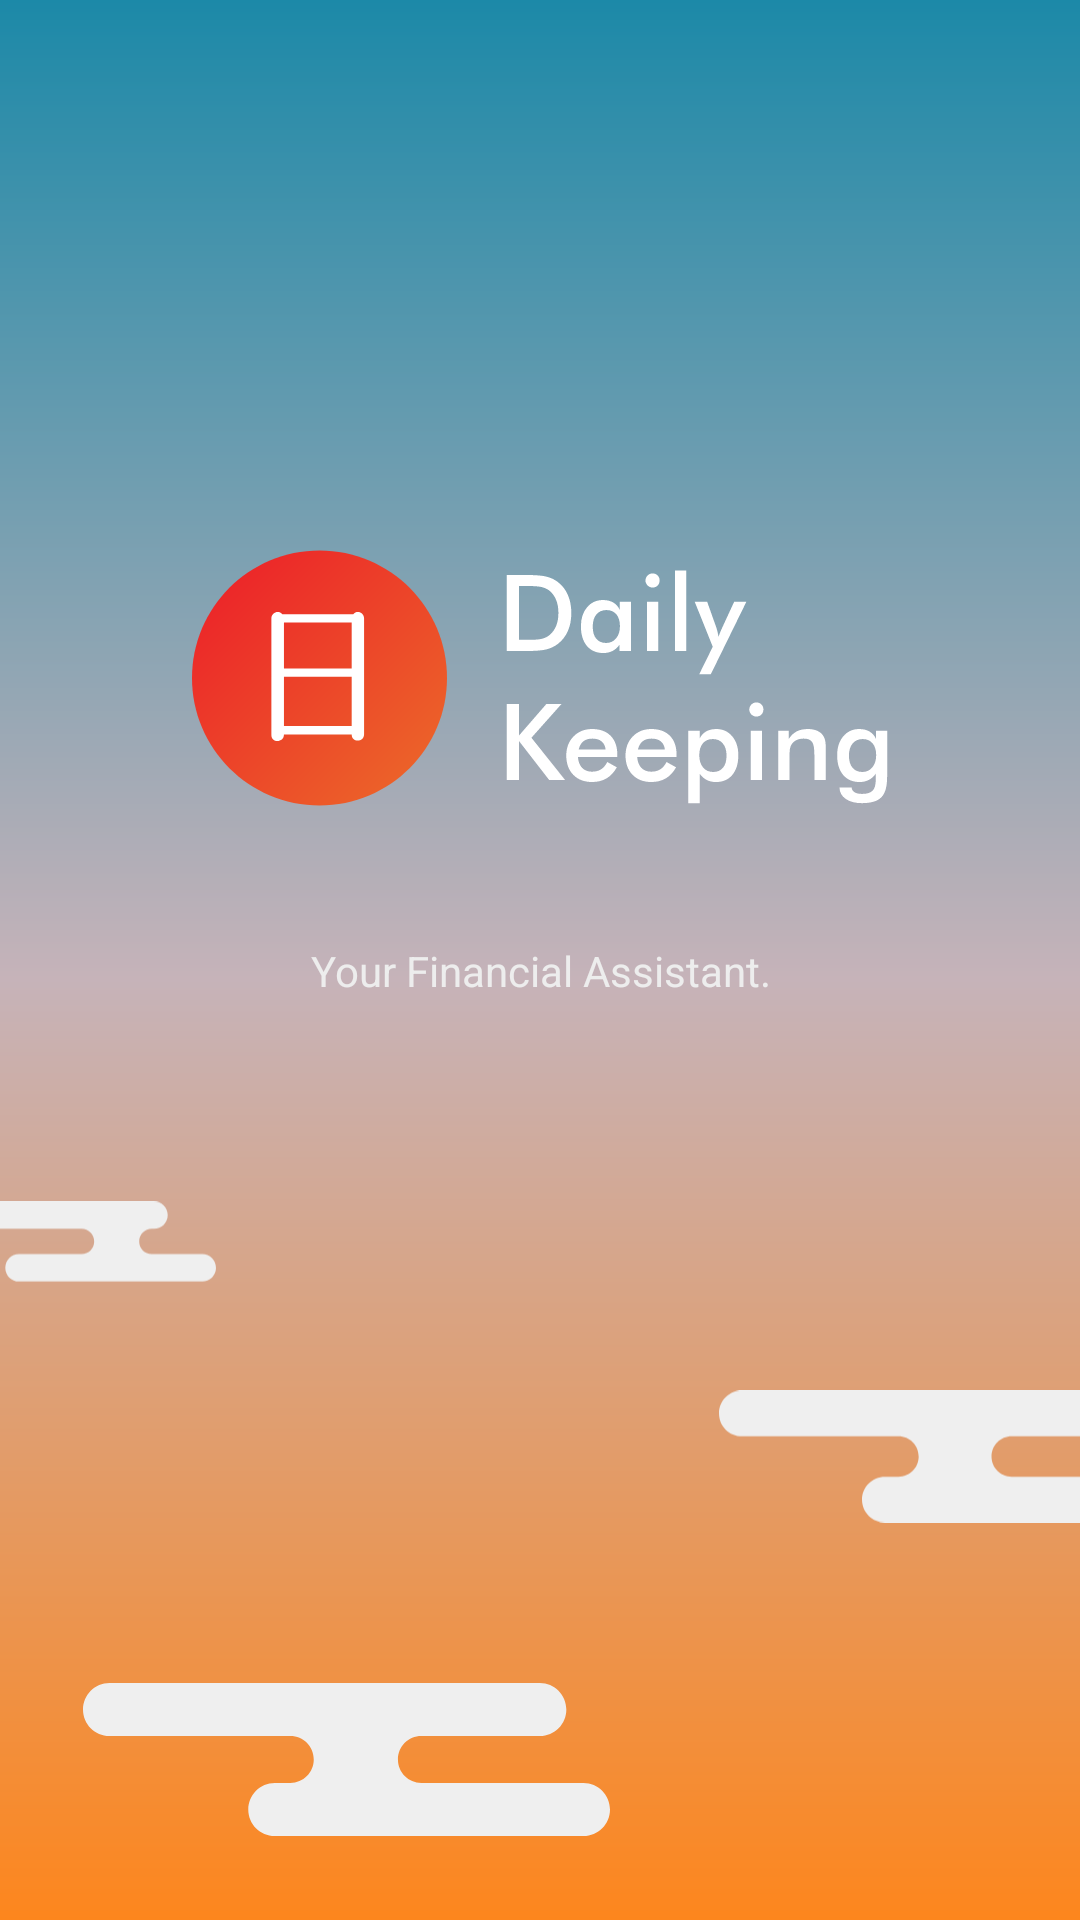

Produce the Android XML layout that renders to this screen, including the resource entries it uses.
<!-- AndroidManifest.xml: application theme Theme.MobileAppAndroid -->
<!-- res/layout/welcome_screen.xml -->
<?xml version="1.0" encoding="utf-8"?>
<androidx.constraintlayout.widget.ConstraintLayout xmlns:android="http://schemas.android.com/apk/res/android"
    xmlns:app="http://schemas.android.com/apk/res-auto"
    xmlns:tools="http://schemas.android.com/tools"
    android:layout_width="match_parent"
    android:layout_height="match_parent"
    android:background="@drawable/bg_welcome_screen"
    tools:context=".WelcomeScreenActivity">

    <ImageView
        android:id="@+id/imageView2"
        android:layout_width="87dp"
        android:layout_height="28dp"
        android:layout_marginStart="-15dp"
        android:layout_marginBottom="212dp"
        app:layout_constraintBottom_toBottomOf="parent"
        app:layout_constraintStart_toStartOf="parent"
        app:srcCompat="@drawable/welcome_cloud1" />

    <ImageView
        android:id="@+id/imageView3"
        android:layout_width="152dp"
        android:layout_height="45dp"
        android:layout_marginEnd="-32dp"
        android:layout_marginBottom="132dp"
        app:layout_constraintBottom_toBottomOf="parent"
        app:layout_constraintEnd_toEndOf="parent"
        app:srcCompat="@drawable/welcome_cloud2" />

    <ImageView
        android:id="@+id/imageView4"
        android:layout_width="199dp"
        android:layout_height="51dp"
        android:layout_marginStart="16dp"
        android:layout_marginBottom="28dp"
        app:layout_constraintBottom_toBottomOf="parent"
        app:layout_constraintStart_toStartOf="parent"
        app:srcCompat="@drawable/welcome_cloud2" />

    <LinearLayout
        android:layout_width="match_parent"
        android:layout_height="wrap_content"
        android:layout_marginTop="180dp"
        android:gravity="center"
        android:orientation="vertical"
        app:layout_constraintTop_toTopOf="parent"
        tools:layout_editor_absoluteX="0dp">

        <ImageView
            android:id="@+id/imageView"
            android:layout_width="wrap_content"
            android:layout_height="wrap_content"
            app:srcCompat="@drawable/welcome_logo" />

        <TextView
            android:id="@+id/textView5"
            android:layout_width="wrap_content"
            android:layout_height="wrap_content"
            android:layout_marginTop="40dp"
            android:text="@string/welcome_slo"
            android:textAlignment="center"
            android:textColor="#FFEDEDED" />
    </LinearLayout>
</androidx.constraintlayout.widget.ConstraintLayout>
<!-- resources referenced by this layout -->
<resources>
  <!-- drawable bg_welcome_screen (drawable) -->
  <vector xmlns:android="http://schemas.android.com/apk/res/android"
      xmlns:aapt="http://schemas.android.com/aapt"
      android:width="13dp"
      android:height="31dp"
      android:viewportWidth="13"
      android:viewportHeight="31">
      <path
          android:pathData="M0 0H13V31H0z">
          <aapt:attr name="android:fillColor">
              <gradient
                  android:type="linear"
                  android:startX="6.5"
                  android:startY="0"
                  android:endX="6.5"
                  android:endY="31">
                  <item
                      android:color="#FF1C89A8"
                      android:offset="0"/>
                  <item
                      android:color="#FFC6B3B9"
                      android:offset="0.51"/>
                  <item
                      android:color="#FFFD861D"
                      android:offset="1"/>
                  <item
                      android:color="#FFFD861D"
                      android:offset="1"/>
              </gradient>
          </aapt:attr>
      </path>
  </vector>
  <!-- drawable welcome_cloud1 (drawable) -->
  <vector xmlns:android="http://schemas.android.com/apk/res/android"
      android:width="122dp"
      android:height="38dp"
      android:viewportWidth="122"
      android:viewportHeight="38">
      <path
          android:fillColor="#FFEFEFEF"
          android:fillType="evenOdd"
          android:pathData="M98.5 6.41C98.5 2.87 95.61 0 92.07 0H6.41C2.87 0 0 2.87 0 6.41s2.87 6.41 6.41 6.41h51.8c3.27 0 5.91 2.65 5.91 5.92 0 3.26-2.64 5.9-5.91 5.9H28.98c-3.54 0-6.4 2.88-6.4 6.42s2.86 6.41 6.4 6.41h85.67c3.54 0 6.41-2.87 6.41-6.4 0-3.55-2.87-6.42-6.4-6.42h-23.6c-3.26 0-5.9-2.65-5.9-5.91 0-3.27 2.64-5.92 5.9-5.92h1.02c3.54 0 6.41-2.87 6.41-6.4Z"/>
  </vector>
  <!-- drawable welcome_cloud2 (drawable) -->
  <vector xmlns:android="http://schemas.android.com/apk/res/android"
      android:width="169dp"
      android:height="49dp"
      android:viewportWidth="169"
      android:viewportHeight="49">
      <path
          android:fillColor="#FFEFEFEF"
          android:fillType="evenOdd"
          android:pathData="M53 40.5c0 4.7 3.8 8.5 8.5 8.5h99c4.7 0 8.5-3.8 8.5-8.5s-3.8-8.5-8.5-8.5h-52c-4.14 0-7.5-3.36-7.5-7.5 0-4.14 3.36-7.5 7.5-7.5h38c4.7 0 8.5-3.8 8.5-8.5S151.2 0 146.5 0H8.5C3.8 0 0 3.8 0 8.5S3.8 17 8.5 17h58c4.14 0 7.5 3.36 7.5 7.5 0 4.14-3.36 7.5-7.5 7.5h-5c-4.7 0-8.5 3.8-8.5 8.5Z"/>
  </vector>
  <!-- drawable welcome_logo: vector/xml drawable (drawable, 5908 chars, omitted) -->
  <string name="welcome_slo">Your Financial Assistant.</string>
  <style name="Theme.MobileAppAndroid" parent="Theme.MaterialComponents.DayNight.DarkActionBar">
          
          <item name="colorPrimary">@color/purple_500</item>
          <item name="colorPrimaryVariant">@color/purple_700</item>
          <item name="colorOnPrimary">@color/white</item>
          
          <item name="colorSecondary">@color/teal_200</item>
          <item name="colorSecondaryVariant">@color/teal_700</item>
          <item name="colorOnSecondary">@color/black</item>
          
          <item name="android:statusBarColor" tools:targetApi="l">?attr/colorPrimaryVariant</item>
          
      </style>
  <color name="purple_500">#EE9F00</color>
  <color name="purple_700">#CC4C07</color>
  <color name="white">#FFFFFFFF</color>
  <color name="teal_200">#FF03DAC5</color>
  <color name="teal_700">#FF018786</color>
  <color name="black">#FF000000</color>
</resources>
